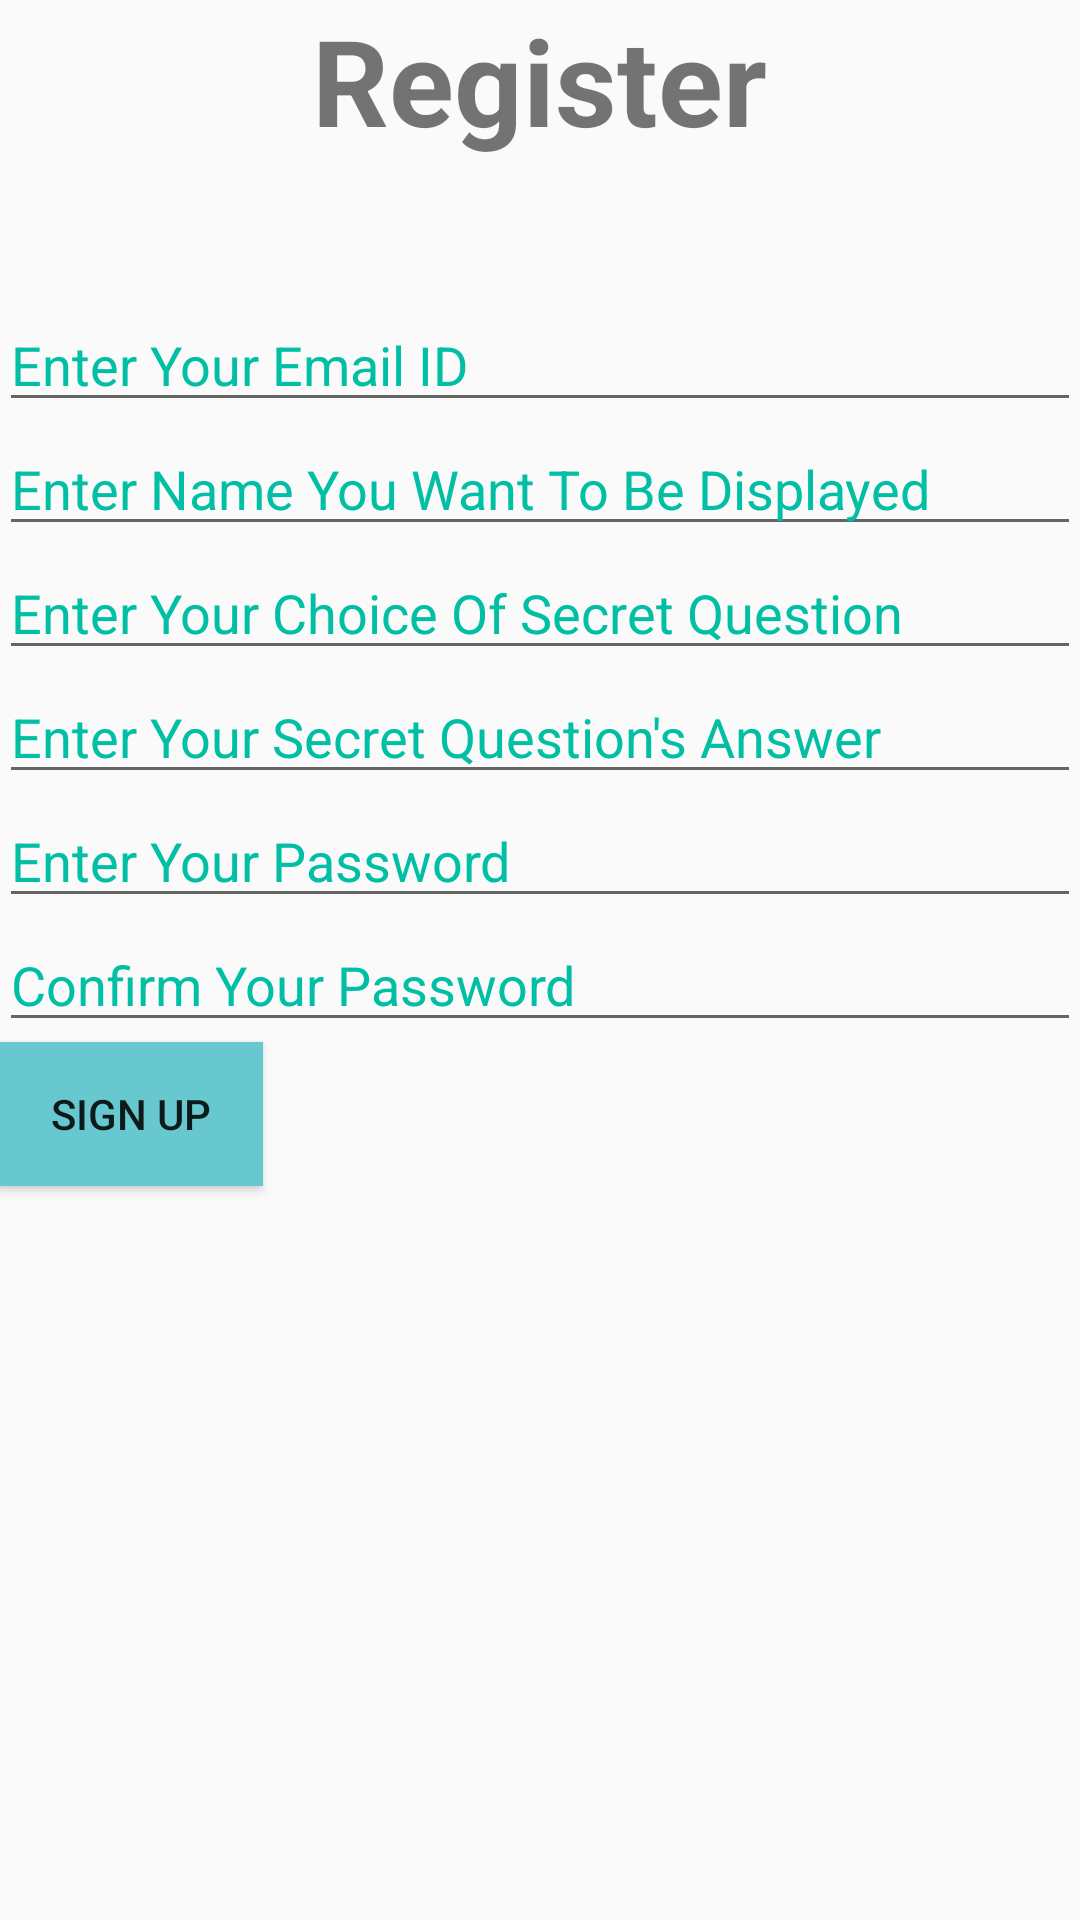

Android layout source for this screen:
<!-- AndroidManifest.xml: application theme MyMaterialTheme -->
<!-- res/layout/sign_up.xml -->
<?xml version="1.0" encoding="utf-8"?>
<ScrollView xmlns:android="http://schemas.android.com/apk/res/android"
    android:layout_width="fill_parent"
    android:layout_height="fill_parent">

    <RelativeLayout
    xmlns:tools="http://schemas.android.com/tools" android:layout_width="match_parent"
    android:layout_height="match_parent" android:paddingLeft="@dimen/activity_horizontal_margin"
    android:paddingRight="@dimen/activity_horizontal_margin"
    android:paddingTop="@dimen/activity_vertical_margin"
    android:paddingBottom="@dimen/activity_vertical_margin" tools:context=".MainActivity">

    <TextView android:text="Register" android:layout_width="wrap_content"
        android:layout_height="wrap_content"
        android:id="@+id/tvHeader"
        android:textSize="40dp"
        android:textStyle="bold"
        android:layout_alignParentTop="true"
        android:layout_centerHorizontal="true" />

    <EditText
        android:layout_width="wrap_content"
        android:layout_height="wrap_content"
        android:id="@+id/etEmailID"
        android:hint="Enter Your Email ID"
        android:focusable="true"
        android:textColorHighlight="#1A237E"
        android:textColorHint="#00BFA5"
        android:layout_marginTop="46dp"
        android:layout_below="@+id/tvHeader"
        android:layout_alignParentLeft="true"
        android:layout_alignParentStart="true"
        android:layout_alignParentRight="true"
        android:layout_alignParentEnd="true" />

    <EditText
        android:layout_width="wrap_content"
        android:layout_height="wrap_content"
        android:id="@+id/etDisplayName"
        android:layout_below="@+id/etEmailID"
        android:layout_alignParentLeft="true"
        android:layout_alignParentStart="true"
        android:layout_alignRight="@+id/etEmailID"
        android:layout_alignEnd="@+id/etEmailID"
        android:textColorHint="#00BFA5"
        android:hint="Enter Name You Want To Be Displayed" />

        <EditText
            android:layout_width="wrap_content"
            android:layout_height="wrap_content"
            android:id="@+id/etSecretQuestion"
            android:layout_below="@+id/etDisplayName"
            android:layout_alignParentLeft="true"
            android:layout_alignParentStart="true"
            android:layout_alignRight="@+id/etDisplayName"
            android:layout_alignEnd="@+id/etDisplayName"
            android:textColorHint="#00BFA5"
            android:hint="Enter Your Choice Of Secret Question"/>

        <EditText
            android:layout_width="wrap_content"
            android:layout_height="wrap_content"
            android:id="@+id/etSecretAnswer"
            android:layout_below="@+id/etSecretQuestion"
            android:layout_alignParentLeft="true"
            android:layout_alignParentStart="true"
            android:layout_alignRight="@+id/etSecretQuestion"
            android:layout_alignEnd="@+id/etSecretQuestion"
            android:textColorHint="#00BFA5"
            android:hint="Enter Your Secret Question's Answer" />

        <EditText
            android:layout_width="wrap_content"
            android:layout_height="wrap_content"
            android:id="@+id/etPassword1"
            android:layout_below="@+id/etSecretAnswer"
            android:layout_alignParentLeft="true"
            android:layout_alignParentStart="true"
            android:layout_alignRight="@+id/etSecretAnswer"
            android:layout_alignEnd="@+id/etSecretAnswer"
            android:textColorHint="#00BFA5"
            android:inputType="textPassword"
            android:hint="Enter Your Password" />

        <EditText
            android:layout_width="wrap_content"
            android:layout_height="wrap_content"
            android:id="@+id/etPassword2"
            android:layout_below="@+id/etPassword1"
            android:layout_alignParentLeft="true"
            android:layout_alignParentStart="true"
            android:layout_alignRight="@+id/etPassword1"
            android:layout_alignEnd="@+id/etPassword1"
            android:textColorHint="#00BFA5"
            android:inputType="textPassword"
            android:hint="Confirm Your Password" />

    <Button
        android:layout_width="wrap_content"
        android:layout_height="wrap_content"
        android:text="Sign Up"
        android:id="@+id/btnSignUp"
        android:layout_alignParentLeft="true"
        android:layout_alignParentStart="true"
        android:layout_below="@+id/etPassword2"
        android:layout_centerHorizontal="true"
        android:background="#ff68c8cf" />

    <TextView
        android:layout_width="wrap_content"
        android:layout_height="wrap_content"
        android:id="@+id/tvStatus"
        android:textSize="15dp"
        android:textStyle="italic"
        android:layout_below="@+id/btnSignUp"
        android:layout_centerHorizontal="true"
        />

</RelativeLayout>
</ScrollView>
<!-- resources referenced by this layout -->
<resources>
  <style name="MyMaterialTheme" parent="MyMaterialTheme.Base">
  
      </style>
  <style name="MyMaterialTheme.Base" parent="Theme.AppCompat.Light.DarkActionBar">
          <item name="windowNoTitle">true</item>
          <item name="windowActionBar">false</item>
      </style>
</resources>
